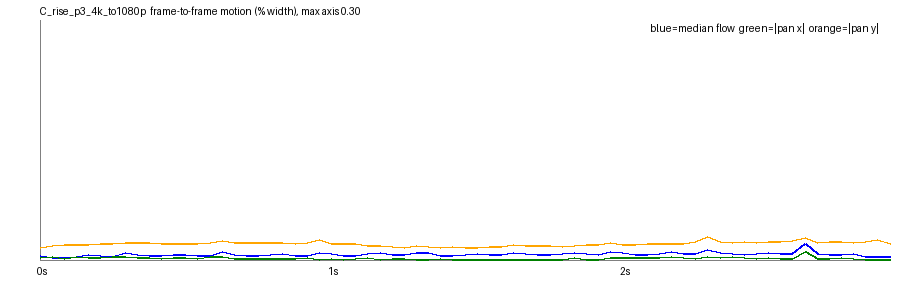

Values plotted in this chart, from the file beside it:
frame, t, speed_pct, top_pct, mid_pct, bot_pct, tx_pct, ty_pct, scale, rot_deg, luma, absdiff
1, 0.042, 0.0051, 0.0029, 0.0022, 0.0534, -0.0037, 0.0159, 1.001, 0.0023, 143.2, 5.0
2, 0.083, 0.0032, 0.0014, 0.0013, 0.0622, -0.0042, 0.018, 1.001, 0.0021, 143.2, 5.15
3, 0.125, 0.0036, 0.0014, 0.0014, 0.0687, -0.0024, 0.0195, 1.001, -0.0002, 143.3, 5.53
4, 0.167, 0.0045, 0.0023, 0.0021, 0.0682, -0.0041, 0.0199, 1.001, 0.0013, 143.1, 5.73
5, 0.208, 0.0064, 0.0034, 0.0034, 0.0662, -0.0033, 0.0197, 1.001, -0.0001, 143.2, 5.65
6, 0.25, 0.0051, 0.0027, 0.0023, 0.0683, -0.0027, 0.0203, 1.001, 0.0015, 143.0, 5.55
7, 0.292, 0.0048, 0.0022, 0.0023, 0.0751, -0.0043, 0.0207, 1.001, 0.0025, 143, 5.58
8, 0.333, 0.0097, 0.0047, 0.0049, 0.0744, -0.004, 0.0224, 1.001, 0.0016, 142.7, 6.08
9, 0.375, 0.0069, 0.0037, 0.0032, 0.0715, -0.0029, 0.0215, 1.001, 0.0011, 143, 5.73
10, 0.417, 0.0057, 0.0027, 0.0025, 0.075, -0.0036, 0.0213, 1.001, 0.0017, 143.0, 5.55
11, 0.458, 0.0052, 0.0023, 0.0023, 0.0733, -0.0023, 0.0208, 1.001, 0.0004, 143.1, 5.64
12, 0.5, 0.0071, 0.0039, 0.0035, 0.0697, -0.0029, 0.0204, 1.001, 0.0024, 142.9, 5.71
13, 0.542, 0.0071, 0.0037, 0.0037, 0.0711, -0.0033, 0.0208, 1.001, 0.0014, 143.0, 5.61
14, 0.583, 0.0061, 0.0032, 0.0029, 0.0743, -0.0021, 0.0211, 1.001, 0.0027, 142.8, 5.59
15, 0.625, 0.0056, 0.0027, 0.0028, 0.0746, -0.0038, 0.0222, 1.001, 0.0017, 142.8, 5.64
16, 0.667, 0.0101, 0.0056, 0.005, 0.0795, -0.0042, 0.0242, 1.001, 0.0034, 142.4, 5.95
17, 0.708, 0.0073, 0.0038, 0.004, 0.0778, -0.002, 0.0224, 1.001, 0.0016, 142.8, 5.58
18, 0.75, 0.0056, 0.0028, 0.0031, 0.0774, -0.0018, 0.0221, 1.001, 0.0004, 142.8, 5.53
19, 0.792, 0.0052, 0.0026, 0.003, 0.0734, -0.0014, 0.0224, 1.001, 0.0012, 143, 5.55
20, 0.833, 0.0075, 0.0038, 0.0049, 0.0795, -0.0023, 0.0216, 1.001, 0.002, 142.7, 5.65
21, 0.875, 0.0077, 0.0042, 0.0048, 0.0749, -0.0016, 0.0222, 1.001, -0.0006, 142.9, 5.54
22, 0.917, 0.0062, 0.0031, 0.0035, 0.0768, -0.0023, 0.0211, 1.001, 0.0022, 142.7, 5.42
23, 0.958, 0.0056, 0.0027, 0.003, 0.0732, -0.0029, 0.0222, 1.001, 0.0021, 142.8, 5.35
24, 1.0, 0.0098, 0.005, 0.0045, 0.082, -0.0006, 0.0254, 1.001, 0.0003, 142.4, 5.75
25, 1.042, 0.0077, 0.004, 0.0044, 0.0789, -0.0024, 0.021, 1.001, 0.0009, 142.8, 5.2
26, 1.083, 0.0062, 0.0031, 0.003, 0.0709, -0.001, 0.0205, 1.001, 0.0001, 142.8, 5.02
27, 1.125, 0.0055, 0.003, 0.0033, 0.0732, -0.0014, 0.0204, 1.001, 0.0017, 142.9, 4.96
28, 1.167, 0.0078, 0.0044, 0.0044, 0.068, -0.0033, 0.0183, 1.001, 0.0023, 142.7, 5.01
29, 1.208, 0.0093, 0.0049, 0.0053, 0.0662, -0.0006, 0.0181, 1.001, 0.0008, 142.8, 4.83
30, 1.25, 0.0063, 0.0034, 0.0032, 0.0637, -0.0017, 0.0173, 1.001, 0.0011, 142.7, 4.59
31, 1.292, 0.0064, 0.0036, 0.0034, 0.0627, -0.0013, 0.016, 1.001, 0.0014, 142.8, 4.56
32, 1.333, 0.0094, 0.0051, 0.0048, 0.0649, -0.0012, 0.0186, 1.001, 0.0004, 142.4, 4.84
33, 1.375, 0.009, 0.0048, 0.0039, 0.0673, -0.0001, 0.0166, 1.001, 0.0007, 142.7, 4.46
34, 1.417, 0.0055, 0.0031, 0.0025, 0.0645, -0.0014, 0.0158, 1.001, 0.0017, 142.7, 4.33
35, 1.458, 0.0061, 0.0034, 0.0028, 0.0644, -0.0002, 0.0167, 1.001, 0.0008, 142.9, 4.44
36, 1.5, 0.0071, 0.0042, 0.004, 0.0652, -0.0012, 0.016, 1.001, 0.0011, 142.7, 4.53
37, 1.542, 0.0086, 0.0049, 0.0045, 0.0657, -0.0002, 0.0159, 1.001, 0.0011, 142.8, 4.52
38, 1.583, 0.0069, 0.0036, 0.0032, 0.0645, -0.0006, 0.0167, 1.001, 0.0024, 142.7, 4.45
39, 1.625, 0.0066, 0.0034, 0.0029, 0.0674, -0.0006, 0.0175, 1.001, 0.0025, 142.8, 4.47
40, 1.667, 0.0096, 0.0058, 0.0042, 0.0725, 0.001, 0.0192, 1.001, 0.0, 142.4, 4.88
41, 1.708, 0.0084, 0.0049, 0.0042, 0.0732, 0.0009, 0.0178, 1.001, -0.0007, 142.8, 4.62
42, 1.75, 0.0068, 0.004, 0.0025, 0.072, 0.0012, 0.0177, 1.001, -0.0015, 142.8, 4.46
43, 1.792, 0.0066, 0.0035, 0.0029, 0.0696, 0.0008, 0.0181, 1.001, -0.0004, 143, 4.51
44, 1.833, 0.0085, 0.0052, 0.004, 0.0715, 0.0009, 0.0175, 1.001, 0.0003, 142.8, 4.71
45, 1.875, 0.0099, 0.0061, 0.005, 0.0723, 0.003, 0.0181, 1.001, 0.0002, 143, 4.64
46, 1.917, 0.0076, 0.0044, 0.0037, 0.0729, 0.0011, 0.0194, 1.001, 0.001, 142.8, 4.52
47, 1.958, 0.0064, 0.0038, 0.0032, 0.0767, 0.0011, 0.0192, 1.001, -0.0002, 142.9, 4.63
48, 2.0, 0.011, 0.0065, 0.0047, 0.0797, 0.0037, 0.0217, 1.001, -0.0002, 142.6, 4.93
49, 2.042, 0.0097, 0.0059, 0.0054, 0.0775, 0.0031, 0.0196, 1.001, 0.0003, 143, 4.64
50, 2.083, 0.0072, 0.0042, 0.0034, 0.0766, 0.0029, 0.0189, 1.001, -0.0015, 143, 4.58
51, 2.125, 0.0071, 0.0042, 0.0032, 0.0782, 0.0031, 0.0203, 1.001, -0.0011, 143.2, 4.63
52, 2.167, 0.0087, 0.0055, 0.0042, 0.0777, 0.0028, 0.0202, 1.001, -0.0016, 143, 4.76
53, 2.208, 0.0102, 0.0057, 0.0048, 0.0779, 0.0049, 0.0202, 1.001, -0.0012, 143.2, 4.83
54, 2.25, 0.008, 0.0049, 0.0033, 0.0807, 0.003, 0.0212, 1.001, -0.0003, 143, 4.75
55, 2.292, 0.0079, 0.004, 0.0035, 0.0829, 0.0016, 0.0233, 1.001, -0.0007, 143.1, 4.87
56, 2.333, 0.0131, 0.0078, 0.0052, 0.1087, 0.0041, 0.0291, 1.001, 0.0011, 142.8, 5.58
57, 2.375, 0.01, 0.0059, 0.005, 0.0893, 0.0034, 0.023, 1.001, 0.0008, 143.1, 4.86
58, 2.417, 0.0085, 0.0049, 0.0035, 0.0845, 0.0047, 0.0223, 1.001, -0.0017, 143.2, 4.7
59, 2.458, 0.0072, 0.0039, 0.0034, 0.0831, 0.0037, 0.023, 1.001, -0.0014, 143.3, 4.75
60, 2.5, 0.0086, 0.0052, 0.0038, 0.0881, 0.0025, 0.0225, 1.001, 0.0007, 143.1, 4.87
... 11 more rows
